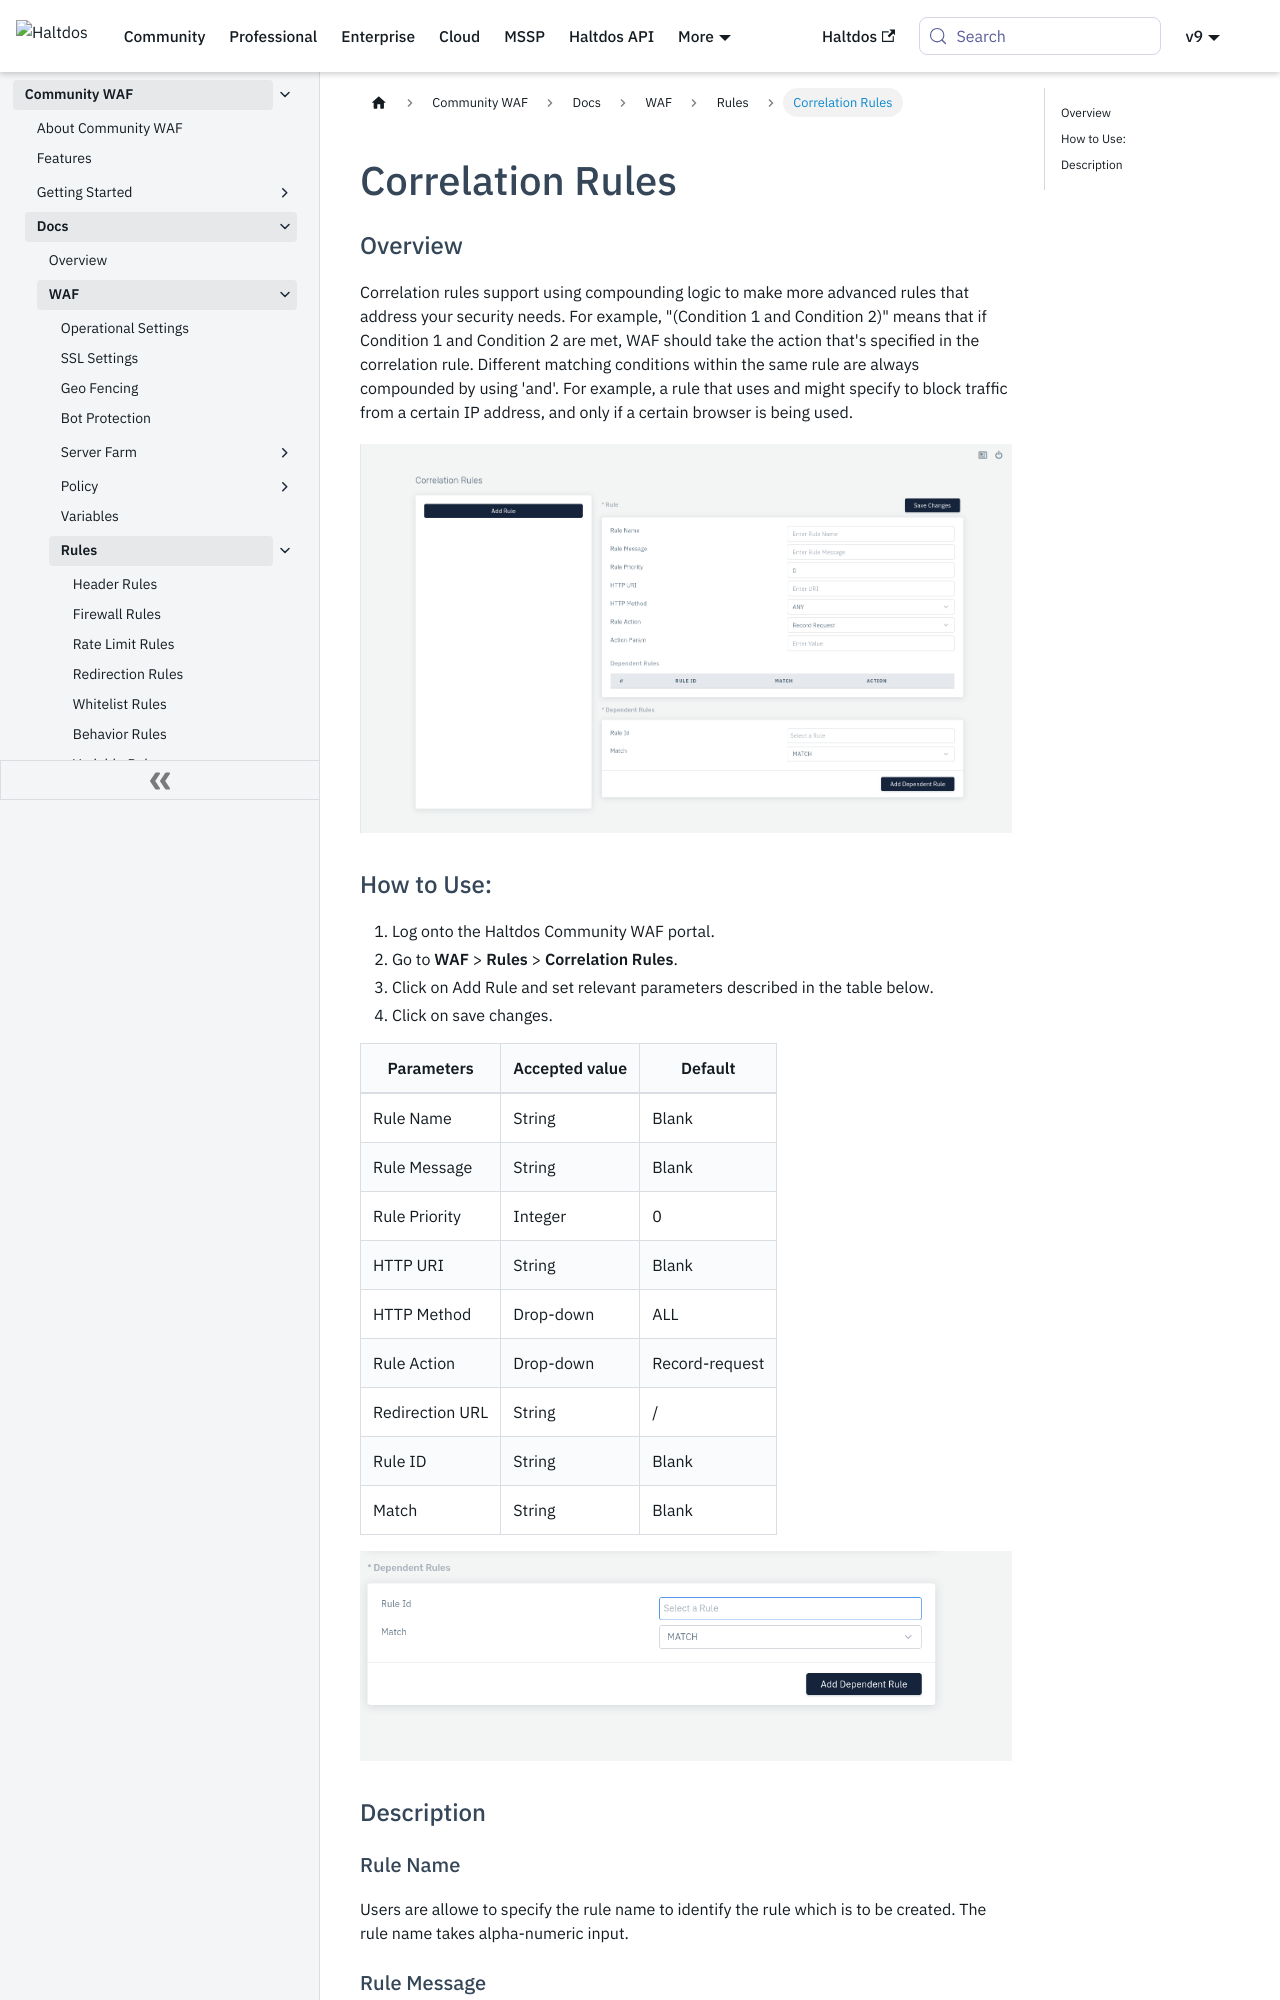

repository: halt-dos/hd-wiki-public · page: community/docs/waf/rules/correlation_rules/index.html · generator: docusaurus

---
sidebar_position: 8
---

# Correlation Rules
   
### Overview
Correlation rules support using compounding logic to make more advanced rules that address your security needs. For example, "(Condition 1 and Condition 2)" means that if Condition 1 and Condition 2 are met, WAF should take the action that's specified in the correlation rule. Different matching conditions within the same rule are always compounded by using 'and'. For example, a rule that uses and might specify to block traffic from a certain IP address, and only if a certain browser is being used.
   
![Correlation Rule](/img/ce-waf/docs/correlation_rule.png)
   
### How to Use:
1. Log onto the Haltdos Community WAF portal.
2. Go to **WAF** > **Rules** > **Correlation Rules**.
3. Click on Add Rule and set relevant parameters described in the table below.
4. Click on save changes.

| Parameters    | Accepted value |  Default       |
|---------------|----------------|----------------|
| Rule Name     | String         | Blank          |
| Rule Message  | String         | Blank          |
| Rule Priority | Integer        | 0              |
| HTTP URI      | String         | Blank          |
| HTTP Method   | Drop-down      | ALL            |
| Rule Action   | Drop-down      | Record-request |
| Redirection URL | String       | /              |
| Rule ID       | String         | Blank          |
| Match         | String         | Blank          |
   
![correlation rule](/img/ce-waf/docs/correlation_rule22.png)
   
### Description
   
#### Rule Name
Users are allowe to specify the rule name to identify the rule which is to be created. The rule name takes alpha-numeric input.

#### Rule Message
Users are allowed to specify a rule message containing a detailed description to identify the rule which is to be created.
